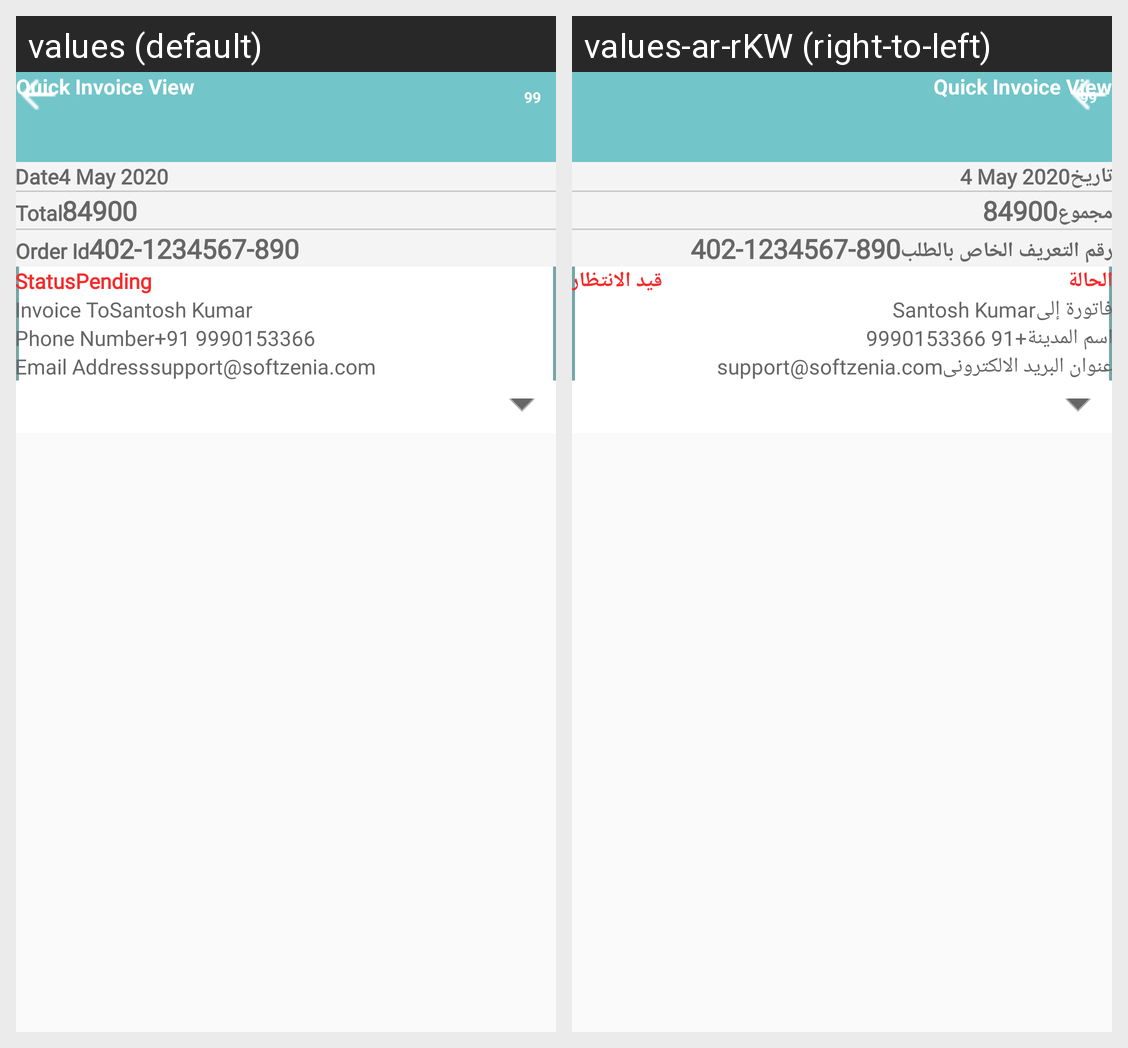

Translations of the strings shown on this Android screen, per locale in the grid:
Android screen res/layout/activity_quick_invoiceview.xml rendered under 2 locales, left to right: values (default), values-ar-rKW (right-to-left). Device: Nexus 5 (rendered at 1080×1920; each locale shown at half size, 540×960, under a caption strip naming it); theme AppTheme.NoActionBar.
Strings drawn on this screen, with the default value and each locale's value (text and hints the layout hard-codes, and strings that could not be matched under every locale, appear in the picture but are not listed):

date
  values: Date
  values-ar-rKW: تاريخ

total
  values: Total
  values-ar-rKW: مجموع

oriderid
  values: Order Id
  values-ar-rKW: رقم التعريف الخاص بالطلب

status
  values: Status
  values-ar-rKW: الحالة

pending
  values: Pending
  values-ar-rKW: قيد الانتظار

invoiceto
  values: Invoice To
  values-ar-rKW: فاتورة إلى

phone
  values: Phone Number
  values-ar-rKW: اسم المدينة

email
  values: Email Address
  values-ar-rKW: عنوان البريد الالكترونى
